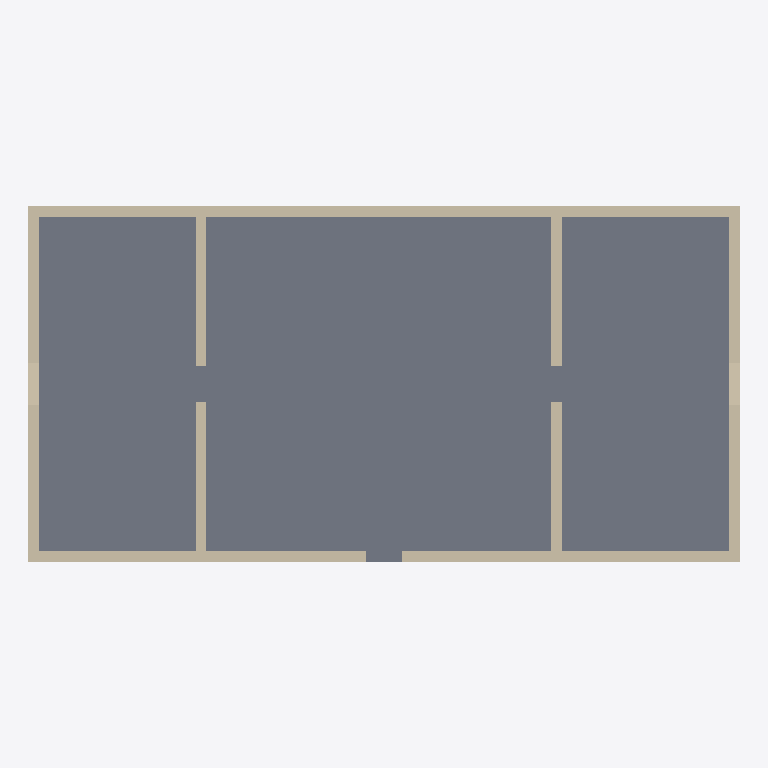
Plan cut of the same IFC building model at storey 'Ground Floor' (level 0.00 m, cut at 1.40 m), seen from above with north up, elements coloured by IFC class: 6 walls (beige), 1 slab (grey). Cut surfaces are drawn darker.
Extent 20.0 m × 10.0 m × 3.2 m (x, y, z). Storeys (1): Ground Floor at 0.00 m. Elements (8): 6 IfcWall, 2 IfcSlab.

HEADER;
FILE_DESCRIPTION(('ViewDefinition [CoordinationView]'),'2;1');
FILE_NAME('','2026-09-25T02:32:50',(''),(''),'IfcOpenShell 0.8.5-1c5b825','IfcOpenShell 0.8.5-1c5b825','');
FILE_SCHEMA(('IFC4'));
ENDSEC;
DATA;
#1=IFCPROJECT('0tl0Z3VzDFMvzrJTvQ8LkH',$,'STRATA Model',$,$,$,$,(#10),#5);
#12=IFCSITE('2UYw$WwyvF0BYejgN0iCC0',$,'Site',$,$,$,$,$,$,$,$,$,$,$);
#13=IFCBUILDING('3wnoUOLi92_xOOwqv06fHL',$,'Building',$,$,$,$,$,$,$,$,$);
#16=IFCBUILDINGSTOREY('1AVpI9gzT0ywY7WZuGQQr_',$,'Ground Floor',$,$,$,$,$,$,0.0);
#18=IFCSLAB('3_VVYw6lb1IfXPCSjKnqmU',$,'Ground Slab',$,$,#36,#25,$,$);
#81=IFCWALL('3bV73S05DCfvUn_EYgHZsp',$,'Wall_Ext_Top',$,$,#102,#97,$,$);
#37=IFCWALL('2FnX3rSH95kfPuOqeApjRb',$,'Wall_Ext_Bottom',$,$,#58,#53,$,$);
#59=IFCWALL('11HCXoNbv7NQzrEEyX1hCi',$,'Wall_Ext_Right',$,$,#80,#75,$,$);
#103=IFCWALL('0md62N_vz6G9gw6ljgU8Ig',$,'Wall_Ext_Left',$,$,#124,#119,$,$);
#147=IFCWALL('0LH9O6Khr5GeoeszP5t9Sl',$,'Wall_Int_2',$,$,#168,#163,$,$);
#125=IFCWALL('2micbL5nH1LBkCS$yPwF6O',$,'Wall_Int_1',$,$,#146,#141,$,$);
ENDSEC;
